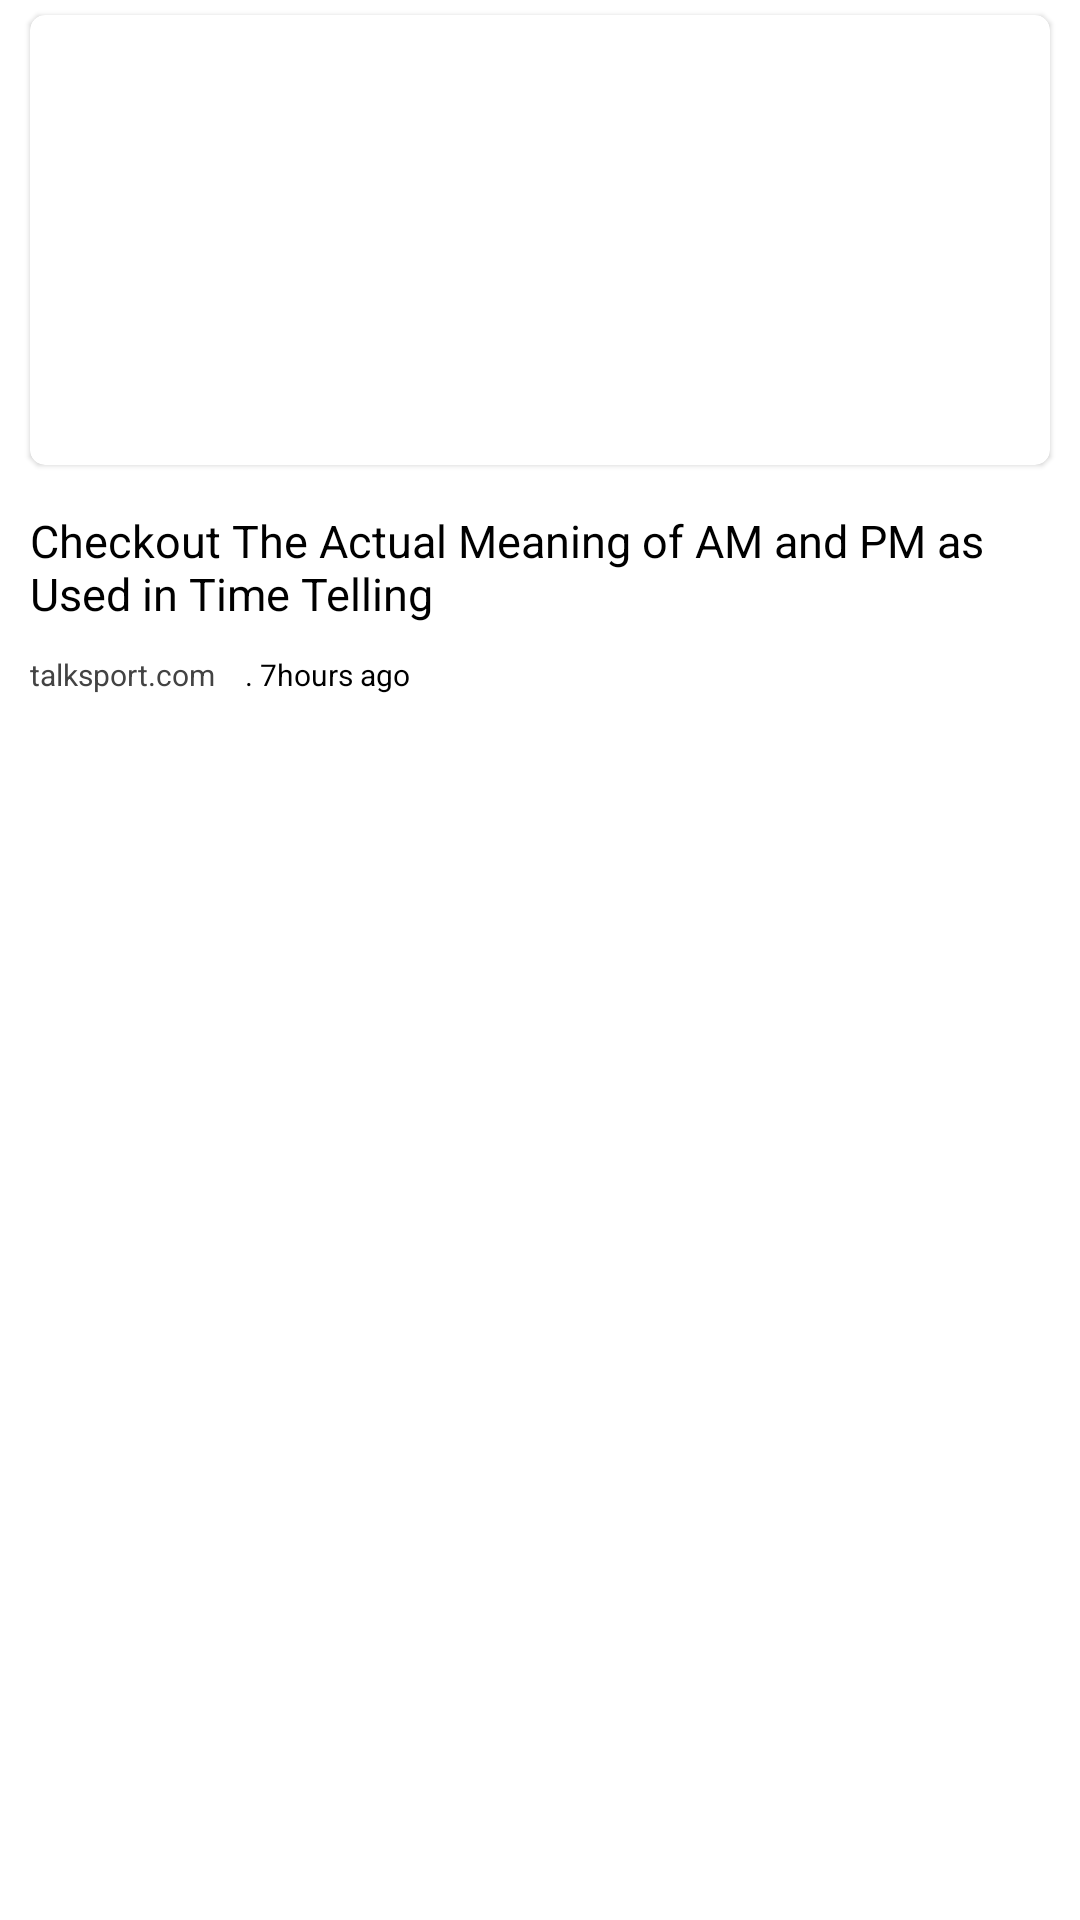

Layout XML and referenced resources for this Android screen:
<!-- AndroidManifest.xml: application theme Theme.ApexNews -->
<!-- res/layout/home_row.xml -->
<?xml version="1.0" encoding="utf-8"?>
<RelativeLayout xmlns:android="http://schemas.android.com/apk/res/android"
    android:layout_width="match_parent"
    android:layout_height="wrap_content"
    android:id="@+id/rootLayout"
    xmlns:app="http://schemas.android.com/apk/res-auto">
    
    <RelativeLayout
        android:layout_width="match_parent"
        android:layout_height="wrap_content">

        <com.google.android.material.card.MaterialCardView
            android:layout_width="match_parent"
            android:layout_height="150dp"
            app:cardCornerRadius="5dp"
            android:layout_marginEnd="10dp"
            android:layout_marginTop="5dp"
            android:layout_marginBottom="5dp"
            android:layout_marginStart="10dp"
            android:layout_alignParentEnd="true"
            android:id="@+id/image_card">

            <ImageView
                android:layout_width="match_parent"
                android:layout_height="match_parent"
                android:id="@+id/thumbnail"
                android:src="@drawable/ic_launcher_background"
                android:scaleType="centerCrop"/>

        </com.google.android.material.card.MaterialCardView>

        <TextView
            android:layout_width="wrap_content"
            android:layout_height="wrap_content"
            android:id="@+id/title"
            android:layout_marginEnd="10dp"
            android:layout_marginTop="10dp"
            android:textColor="@color/black"
            android:textSize="15sp"
            android:layout_below="@+id/image_card"
            android:layout_marginStart="10dp"
            android:textAlignment="textStart"
            android:text="Checkout The Actual Meaning of AM and PM as Used in Time Telling"/>



        <TextView
            android:layout_width="wrap_content"
            android:layout_height="wrap_content"
            android:layout_marginStart="10dp"
            android:layout_marginTop="10dp"
            android:layout_marginBottom="5dp"
            android:text="talksport.com"
            android:layout_below="@+id/title"
            android:textSize="10sp"
            android:textColor="#434343"
            android:id="@+id/news_source"/>

        <TextView
            android:layout_width="wrap_content"
            android:layout_height="wrap_content"
            android:layout_toEndOf="@+id/news_source"
            android:layout_marginBottom="5dp"
            android:text=". 7hours ago"
            android:layout_marginTop="10dp"
            android:layout_below="@+id/title"
            android:layout_marginStart="10dp"
            android:textColor="@color/black"
            android:textSize="10sp"
            android:id="@+id/time_posted"/>
        
    </RelativeLayout>

</RelativeLayout>
<!-- resources referenced by this layout -->
<resources>
  <style name="Theme.ApexNews" parent="Theme.MaterialComponents.DayNight.NoActionBar">
          
          <item name="colorPrimary">@color/purple_500</item>
          <item name="colorPrimaryVariant">@color/purple_700</item>
          <item name="colorOnPrimary">@color/white</item>
          
          <item name="colorSecondary">@color/teal_200</item>
          <item name="colorSecondaryVariant">@color/teal_700</item>
          <item name="colorOnSecondary">@color/black</item>
          
          <item name="android:statusBarColor">?attr/colorPrimaryVariant</item>
          
      </style>
  <!-- not gathered from this repository: default colours our renderer supplied (Android Studio template values) -->
  <color name="purple_500">#FF6200EE</color>
  <color name="purple_700">#FF3700B3</color>
  <color name="teal_200">#FF03DAC5</color>
  <color name="teal_700">#FF018786</color>
  <color name="black">#FF000000</color>
  <color name="white">#FFFFFFFF</color>
</resources>
